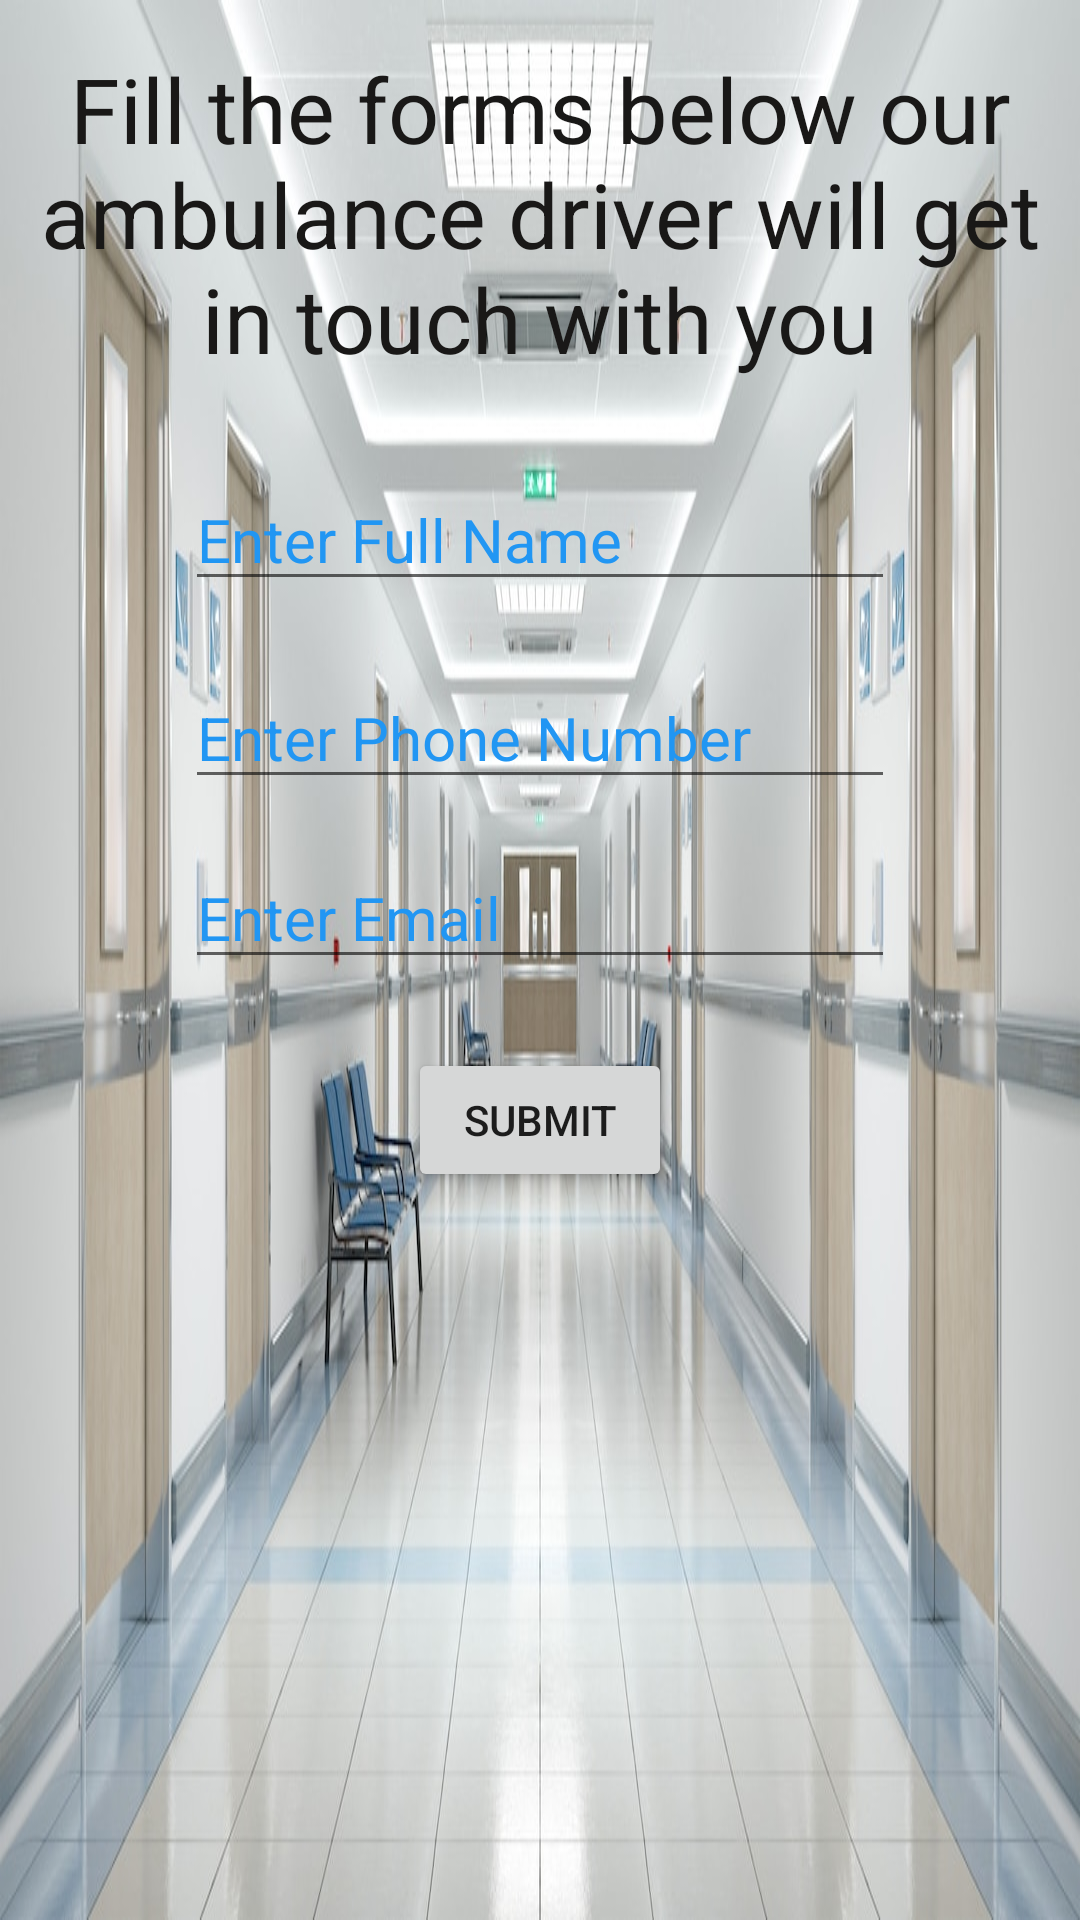

The Android layout XML behind this screen, and the referenced resources:
<!-- AndroidManifest.xml: application theme Theme.MedicApp -->
<!-- res/layout/activity_book_ambulance.xml -->
<?xml version="1.0" encoding="utf-8"?>
<androidx.constraintlayout.widget.ConstraintLayout xmlns:android="http://schemas.android.com/apk/res/android"
    xmlns:app="http://schemas.android.com/apk/res-auto"
    xmlns:tools="http://schemas.android.com/tools"
    android:layout_width="match_parent"
    android:layout_height="match_parent"
    android:background="@drawable/backgimage"
    tools:context=".BookAmbulance">
    <TextView
        android:id="@+id/mTvIntro"
        android:layout_width="wrap_content"
        android:layout_height="wrap_content"
        android:layout_marginTop="16dp"
        android:gravity="center"
        android:text="Fill the forms below our ambulance driver will get in touch with you"
        android:textColor="#191817"
        android:textSize="30dp"
        app:layout_constraintStart_toStartOf="parent"
        app:layout_constraintTop_toTopOf="parent" />

    <EditText
        android:textColorHint="#2196F3"
        android:id="@+id/mTvBkName"
        android:layout_width="wrap_content"
        android:layout_height="wrap_content"
        android:layout_marginTop="30dp"
        android:ems="10"
        android:hint="Enter Full Name"
        android:inputType="text"
        android:textColor="#213DF3"
        android:textSize="20dp"
        app:layout_constraintEnd_toEndOf="parent"
        app:layout_constraintStart_toStartOf="parent"
        app:layout_constraintTop_toBottomOf="@+id/mTvIntro" />

    <EditText
        android:textColorHint="#2196F3"
        android:id="@+id/mTvBkPhone"
        android:layout_width="wrap_content"
        android:layout_height="wrap_content"
        android:layout_marginTop="22dp"
        android:ems="10"
        android:hint="Enter Phone Number"
        android:inputType="phone"
        android:textColor="#213DF3"
        android:textSize="20dp"
        app:layout_constraintStart_toStartOf="@+id/mTvBkName"
        app:layout_constraintTop_toBottomOf="@+id/mTvBkName" />

    <EditText
        android:textColorHint="#2196F3"
        android:id="@+id/mTvBkEmail"
        android:layout_width="wrap_content"
        android:layout_height="wrap_content"
        android:layout_marginTop="16dp"
        android:ems="10"
        android:hint="Enter Email"
        android:inputType="textEmailAddress"
        android:textColor="#213DF3"
        android:textSize="20dp"
        app:layout_constraintStart_toStartOf="@+id/mTvBkPhone"
        app:layout_constraintTop_toBottomOf="@+id/mTvBkPhone" />

    <Button
        android:id="@+id/BtnBkSubmit"
        android:layout_width="wrap_content"
        android:layout_height="wrap_content"
        android:layout_marginTop="23dp"
        android:text="Submit"
        app:layout_constraintEnd_toEndOf="parent"
        app:layout_constraintStart_toStartOf="parent"
        app:layout_constraintTop_toBottomOf="@+id/mTvBkEmail" />



</androidx.constraintlayout.widget.ConstraintLayout>
<!-- resources referenced by this layout -->
<resources>
  <!-- drawable backgimage: jpg bitmap (drawable, 106246 bytes) -->
  <style name="Theme.MedicApp" parent="Theme.MaterialComponents.DayNight.DarkActionBar">
          
          <item name="colorPrimary">@color/purple_500</item>
          <item name="colorPrimaryVariant">@color/purple_700</item>
          <item name="colorOnPrimary">@color/white</item>
          
          <item name="colorSecondary">@color/teal_200</item>
          <item name="colorSecondaryVariant">@color/teal_700</item>
          <item name="colorOnSecondary">@color/black</item>
          
          <item name="android:statusBarColor" tools:targetApi="21">?attr/colorPrimaryVariant</item>
          
      </style>
  <!-- not gathered from this repository: default colours our renderer supplied (Android Studio template values) -->
  <color name="purple_500">#FF6200EE</color>
  <color name="purple_700">#FF3700B3</color>
  <color name="teal_200">#FF03DAC5</color>
  <color name="teal_700">#FF018786</color>
  <color name="black">#FF000000</color>
  <color name="white">#FFFFFFFF</color>
</resources>
